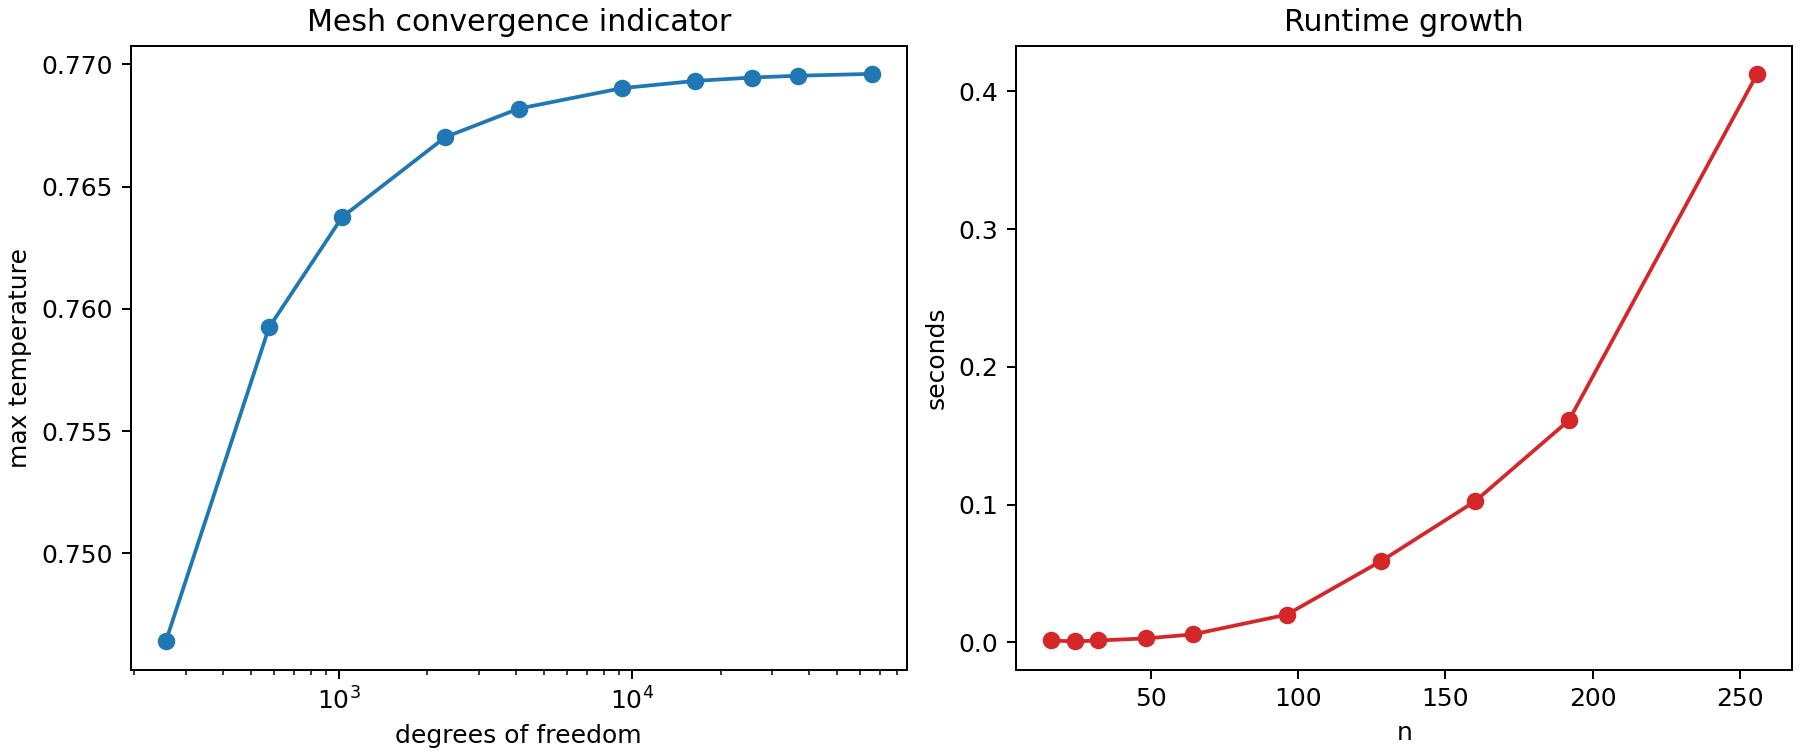

The file beside this chart, header and first rows:
n, dofs, source_kind, strength, grid_size_h, grid_cell_area, heat_source_active_points, heat_source_active_area, heat_source_integral, solver, cg_iterations, elapsed_seconds, absolute_residual, relative_residual, matrix_nnz, t_min, t_max, t_mean
16, 256, gaussian, 100.0, 0.05882, 0.00346, 256, 0.8858, 2.262, direct, , 0.001367, 6.87939711292044e-13, 3.805444793217946e-15, 1216, 0.008498, 0.7464, 0.183
24, 576, gaussian, 100.0, 0.04, 0.0016, 576, 0.9216, 2.262, direct, , 0.0006961, 2.5167570847671037e-12, 9.466187547932787e-15, 2784, 0.003946, 0.7592, 0.1762
32, 1024, gaussian, 100.0, 0.0303, 0.0009183, 1024, 0.9403, 2.262, direct, , 0.001372, 5.155433841848443e-12, 1.4690111475962023e-14, 4992, 0.002268, 0.7638, 0.1728
48, 2304, gaussian, 100.0, 0.02041, 0.0004165, 2304, 0.9596, 2.262, direct, , 0.002871, 1.6831944952540483e-11, 3.230070752745774e-14, 11328, 0.00103, 0.767, 0.1694
64, 4096, gaussian, 100.0, 0.01538, 0.0002367, 4096, 0.9695, 2.262, direct, , 0.00577, 3.768674941745247e-11, 5.451915758743888e-14, 20224, 0.0005855, 0.7682, 0.1677
96, 9216, gaussian, 100.0, 0.01031, 0.0001063, 9216, 0.9795, 2.262, direct, , 0.02013, 1.3890754349310139e-10, 1.34656682328204e-13, 45696, 0.000263, 0.769, 0.166
128, 16384, gaussian, 100.0, 0.007752, 6.009254251547383e-05, 16384, 0.9846, 2.262, direct, , 0.05884, 2.9727654396749816e-10, 2.166929322216267e-13, 81408, 0.0001487, 0.7693, 0.1651
160, 25600, gaussian, 100.0, 0.006211, 3.857875853555032e-05, 25600, 0.9876, 2.262, direct, , 0.1023, 6.276137993078811e-10, 3.665560745966237e-13, 127360, 9.54764020327095e-05, 0.7695, 0.1646
192, 36864, gaussian, 100.0, 0.005181, 2.684635829149776e-05, 36864, 0.9897, 2.262, direct, , 0.1612, 1.0789427431075042e-09, 5.256720698667501e-13, 183552, 6.644236445213885e-05, 0.7695, 0.1643
256, 65536, gaussian, 100.0, 0.003891, 1.5140274644582053e-05, 65536, 0.9922, 2.262, direct, , 0.4127, 2.4375124459450905e-09, 8.91841200888608e-13, 326656, 3.747186663609421e-05, 0.7696, 0.1638
